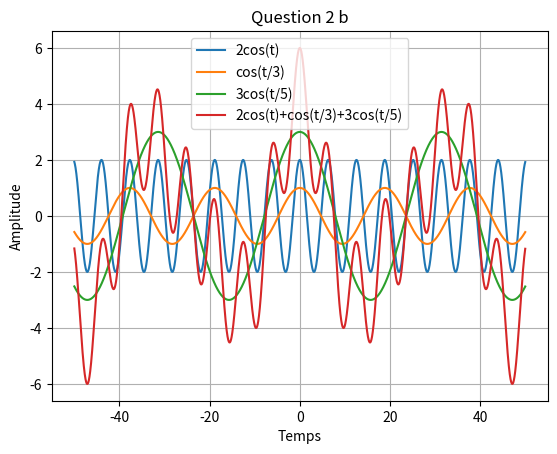

Reproduce this figure in Python.
import matplotlib.pyplot as plt
import numpy as np

# Data for plotting
t = np.arange(-50.0, 50.0, 0.01)
y1 = 2*np.cos(t)
y2 = np.cos(t/3)
y3 = 3*np.cos(t/5)
ys = 2*np.cos(t)+np.cos(t/3)+3*np.cos(t/5)

fig, ax = plt.subplots()
ax.plot(t, y1, label='2cos(t)')
ax.plot(t, y2, label='cos(t/3)')
ax.plot(t, y3, label='3cos(t/5)')
ax.plot(t, ys, label='2cos(t)+cos(t/3)+3cos(t/5)')

ax.set(xlabel='Temps', ylabel='Amplitude',
       title='Question 2 b')
ax.legend()
ax.grid()
plt.show()